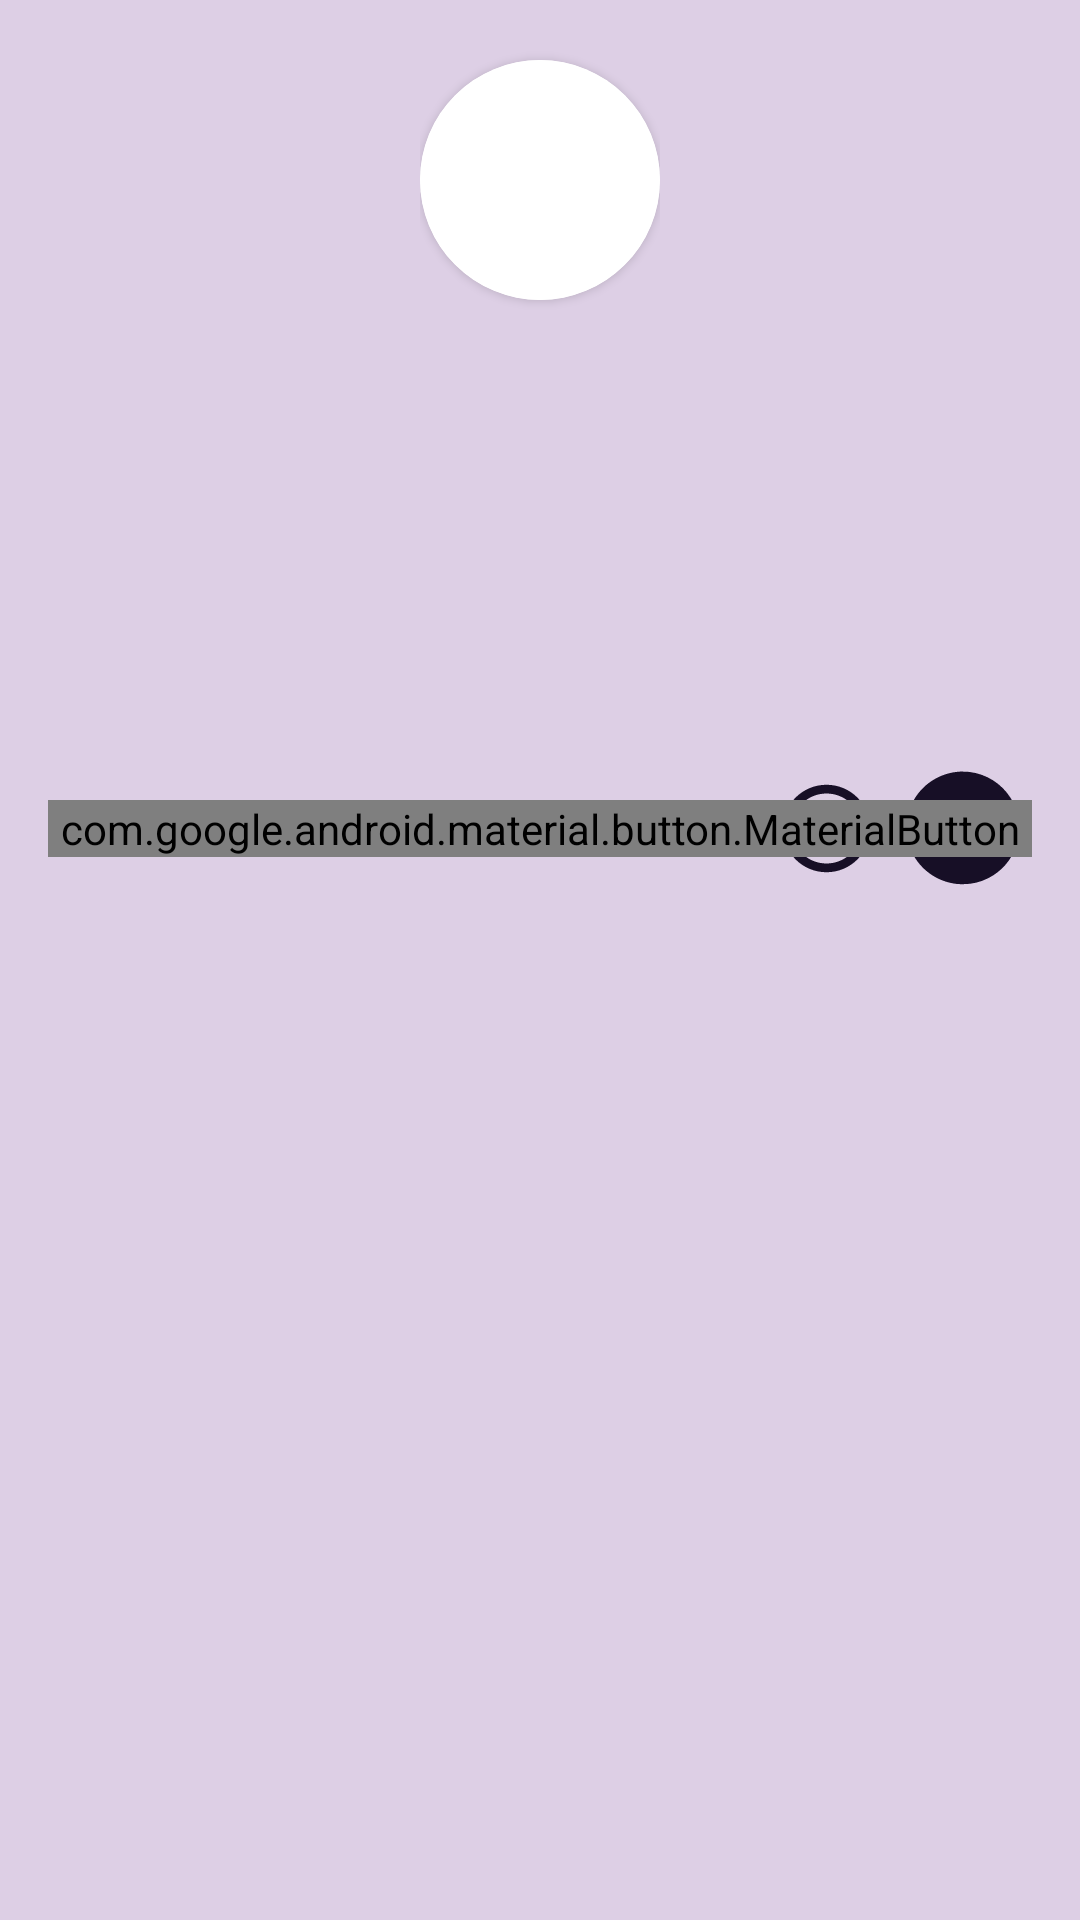

The Android layout XML behind this screen, and the referenced resources:
<!-- AndroidManifest.xml: application theme Theme.PoemPoet -->
<!-- res/layout/activity_detailed_poem_for_job.xml -->
<?xml version="1.0" encoding="utf-8"?>
<ScrollView xmlns:android="http://schemas.android.com/apk/res/android"
    xmlns:app="http://schemas.android.com/apk/res-auto"
    xmlns:tools="http://schemas.android.com/tools"
    android:layout_width="match_parent"
    android:layout_height="match_parent"
    android:background="@color/bg">

    <androidx.constraintlayout.widget.ConstraintLayout
        android:layout_width="match_parent"
        android:layout_height="wrap_content">

        <LinearLayout
            android:id="@+id/detailed_poem_linear_layout"
            android:layout_width="wrap_content"
            android:layout_height="wrap_content"
            android:orientation="vertical"
            app:layout_constraintEnd_toEndOf="parent"
            app:layout_constraintStart_toStartOf="parent"
            app:layout_constraintTop_toTopOf="parent">

            <androidx.cardview.widget.CardView
                android:id="@+id/detailed_poem_card_view"
                android:layout_width="80dp"
                android:layout_height="80dp"
                android:layout_gravity="center"
                android:layout_marginTop="20dp"
                app:cardCornerRadius="90dp"
                app:layout_constraintEnd_toEndOf="parent"
                app:layout_constraintStart_toStartOf="parent"
                app:layout_constraintTop_toTopOf="parent">

                <ImageView
                    android:id="@+id/detailed_poem_image_img"
                    android:layout_width="match_parent"
                    android:layout_height="match_parent"
                    android:layout_alignParentStart="true"
                    android:layout_alignParentTop="true"
                    android:background="@color/white"
                    android:contentDescription="@string/avatar"
                    android:scaleType="centerCrop" />
            </androidx.cardview.widget.CardView>

            <TextView
                android:id="@+id/detailed_poem_name_txt"
                android:layout_width="wrap_content"
                android:layout_height="wrap_content"
                android:layout_gravity="center"
                android:layout_marginTop="12dp"
                android:fontFamily="@font/reza_zulmi_sans"
                android:textColor="@color/dark_purple"
                android:textSize="14sp"
                app:layout_constraintEnd_toEndOf="parent"
                app:layout_constraintStart_toStartOf="parent"
                app:layout_constraintTop_toBottomOf="@+id/detailed_poem_card_view"
                tools:text="Михаил Лермонтов" />
        </LinearLayout>

        <TextView
            android:id="@+id/detailed_poem_title_txt"
            android:layout_width="wrap_content"
            android:layout_height="wrap_content"
            android:layout_marginTop="12dp"
            android:fontFamily="@font/reza_zulmi_sans"
            android:textColor="@color/dark_purple"
            android:textSize="20sp"
            app:layout_constraintEnd_toEndOf="parent"
            app:layout_constraintStart_toStartOf="parent"
            app:layout_constraintTop_toBottomOf="@+id/detailed_poem_linear_layout"
            tools:text="Бородино" />

        <TextView
            android:id="@+id/detailed_poem_poem_txt"
            style="@style/StyleForReadableText"
            android:layout_width="match_parent"
            android:layout_height="match_parent"
            android:layout_gravity="top"
            android:layout_marginLeft="16dp"
            android:layout_marginTop="40dp"
            android:layout_marginRight="16dp"
            android:layout_marginBottom="20dp"
            android:textSize="20sp"
            app:layout_constraintBottom_toBottomOf="parent"
            app:layout_constraintEnd_toEndOf="parent"
            app:layout_constraintStart_toStartOf="parent"
            app:layout_constraintTop_toBottomOf="@+id/detailed_poem_title_txt"
            app:layout_constraintVertical_bias="0"
            tools:text="Очень очень длинный стих" />

        <CheckBox
            android:id="@+id/detailed_poem_like_check_box"
            android:layout_width="wrap_content"
            android:layout_height="wrap_content"
            android:layout_margin="20dp"
            android:button="@drawable/checkbox_detailed_poem_like"
            app:layout_constraintBottom_toBottomOf="parent"
            app:layout_constraintEnd_toEndOf="parent"
            app:layout_constraintTop_toBottomOf="@+id/detailed_poem_poem_txt" />

        <CheckBox
            android:id="@+id/detailed_poem_add_poem_check_box"
            android:layout_width="wrap_content"
            android:layout_height="wrap_content"
            android:layout_marginEnd="9dp"
            android:button="@drawable/checkbox_detailed_poem_add"
            app:layout_constraintBottom_toBottomOf="@+id/detailed_poem_like_check_box"
            app:layout_constraintEnd_toStartOf="@+id/detailed_poem_like_check_box"
            app:layout_constraintTop_toTopOf="@+id/detailed_poem_like_check_box" />

        <com.google.android.material.button.MaterialButton
            android:id="@+id/profile_change_photo_btn"
            android:layout_width="match_parent"
            android:layout_height="wrap_content"
            android:layout_margin="16dp"
            android:background="@color/gray"
            app:cornerRadius="100dp"
            android:text="@string/edit"
            app:layout_constraintBottom_toBottomOf="@+id/detailed_poem_add_poem_check_box"
            app:layout_constraintEnd_toEndOf="parent"
            app:layout_constraintStart_toStartOf="parent"
            app:layout_constraintTop_toTopOf="@+id/detailed_poem_add_poem_check_box" />
    </androidx.constraintlayout.widget.ConstraintLayout>
</ScrollView>
<!-- resources referenced by this layout -->
<resources>
  <color name="bg">#DDCFE5</color>
  <color name="dark_purple">#170F26</color>
  <color name="gray">#989898</color>
  <color name="white">#FFFFFFFF</color>
  <!-- drawable checkbox_detailed_poem_add (drawable) -->
  <?xml version="1.0" encoding="utf-8"?>
  <selector xmlns:android="http://schemas.android.com/apk/res/android">
      <item android:drawable="@drawable/ic_detailed_poem_add_purple" android:state_checked="false" />
      <item android:drawable="@drawable/ic_detailed_poem_add_pink" android:state_checked="true" />
  </selector>
  <!-- drawable checkbox_detailed_poem_like (drawable) -->
  <?xml version="1.0" encoding="utf-8"?>
  <selector xmlns:android="http://schemas.android.com/apk/res/android">
      <item android:drawable="@drawable/ic_detailed_poem_favorite" android:state_checked="false" />
      <item android:drawable="@drawable/ic_detailed_poem_favorite_pink" android:state_checked="true" />
  </selector>
  <string name="avatar">Аватар</string>
  <string name="edit">Редактировать</string>
  <style name="StyleForReadableText">
          <item name="fontFamily">@font/reza_zulmi_sans</item>
          <item name="textAllCaps">false</item>
          <item name="android:textColor">#1f1338</item>
          <item name="android:textStyle">bold</item>
          <item name="android:textIsSelectable">true</item>
          <item name="android:scrollbars">vertical</item>
      </style>
  <style name="Theme.PoemPoet" parent="Theme.AppCompat.Light.NoActionBar">
          <item name="android:windowBackground">@drawable/bg_splash</item>
      </style>
  <!-- drawable ic_detailed_poem_add_purple (drawable) -->
  <vector xmlns:android="http://schemas.android.com/apk/res/android"
      android:width="45dp"
      android:height="45dp"
      android:tint="@color/dark_purple"
      android:viewportWidth="24.0"
      android:viewportHeight="24.0">
      <path
          android:fillColor="@color/dark_purple"
          android:pathData="M13,7h-2v4L7,11v2h4v4h2v-4h4v-2h-4L13,7zM12,2C6.48,2 2,6.48 2,12s4.48,10 10,10 10,-4.48 10,-10S17.52,2 12,2zM12,20c-4.41,0 -8,-3.59 -8,-8s3.59,-8 8,-8 8,3.59 8,8 -3.59,8 -8,8z" />
  </vector>
  <!-- drawable ic_detailed_poem_add_pink (drawable) -->
  <vector xmlns:android="http://schemas.android.com/apk/res/android"
      android:width="45dp"
      android:height="45dp"
      android:tint="@color/red"
      android:viewportWidth="24.0"
      android:viewportHeight="24.0">
      <path
          android:fillColor="@color/red"
          android:pathData="M13,7h-2v4L7,11v2h4v4h2v-4h4v-2h-4L13,7zM12,2C6.48,2 2,6.48 2,12s4.48,10 10,10 10,-4.48 10,-10S17.52,2 12,2zM12,20c-4.41,0 -8,-3.59 -8,-8s3.59,-8 8,-8 8,3.59 8,8 -3.59,8 -8,8z" />
  </vector>
  <color name="red">#DC143C</color>
</resources>
